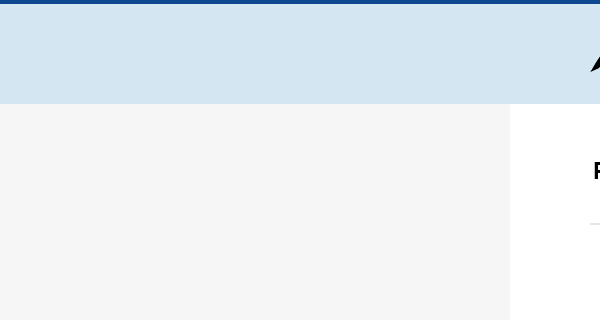
Task: Automating the process of signing into an application, placing an order, etc.
Workflow: Getting Invoice Data

Step 1: Attach Browser to Product Category Selection Page in window 'Products | Pega Studio Training Web Application'

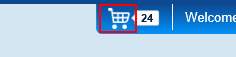
Step 2: click on the image

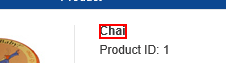
Step 3: get-text in window 'Order | Pega Studio Training Web Application'

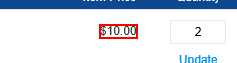
Step 4: get-text from '$*' in window 'Order | Pega Studio Training Web Application'

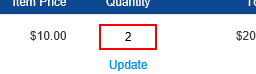
Step 5: get-text in window 'Order | Pega Studio Training Web Application'

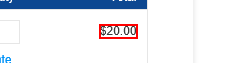
Step 6: get-text from '$*' in window 'Order | Pega Studio Training Web Application'

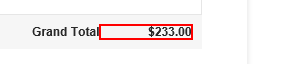
Step 7: get-text from the element 'total_value' in window 'Order | Pega Studio Training Web Application'